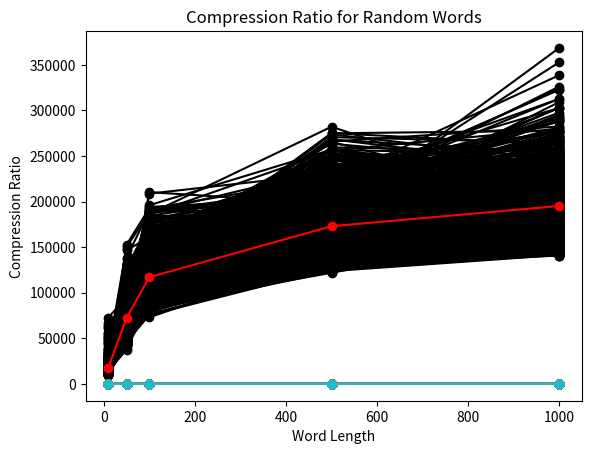

Generate this figure with matplotlib:
import random
import matplotlib.pyplot as plt
import time
import string


def shannon_fano(input_str):
    # Counting the frequency of characters
    freq = {}
    for char in input_str:
        if char in freq:
            freq[char] += 1
        else:
            freq[char] = 1

    # Sort characters based on frequency
    sorted_freq = sorted(freq.items(), key=lambda x: x[1], reverse=True)

    # Divide and conquer approach to assign 0's and 1's for characters
    left = 0
    right = len(sorted_freq) - 1
    threshold = 0
    result = {}
    for char in freq.keys():
        result[char] = ''

    for i, item in enumerate(sorted_freq):
        char, f = item
        threshold += f
        if i != right and threshold >= sum([freq[item[0]] for item in sorted_freq[left:i + 1]]) / 2:
            if i - left == 1:
                result[sorted_freq[left][0]] += '0'
            else:
                for j in range(left, i):
                    result[sorted_freq[j][0]] += '0'
            for j in range(i, right + 1):
                result[sorted_freq[j][0]] += '1'
            left = i + 1
            threshold = 0

    # Assign 0's and 1's to characters remaining in the list
    for i in range(left):
        result[sorted_freq[i][0]] += '0'

    return result


# input_str = input("Enter a string to encode: ")
# result = shannon_fano(input_str)
#
# print(input_str)

# Print the code for encoding each character
# for char in sorted(result.keys()):
#     print(char + ': ' + result[char])

def calculate_compression_ratio(original, compressed):
    compression_ratio = []
    for i in range(len(original)):
        original_size = len(original[i])
        compressed_size = len(compressed[i])
        ratio = compressed_size / original_size
        compression_ratio.append(ratio)
    return compression_ratio


# Function to calculate the complex area
def calculate_complex_area():
    # variables
    xplotvalues = [10, 50, 100, 500, 1000]
    time_10 = []
    time_50 = []
    time_100 = []
    time_500 = []
    time_1000 = []
    for _ in range(1000):
        table_compression = []
        compressed_time = []
        # words generator
        words1 = ''.join(random.choices(string.ascii_letters, k=10))
        words2 = ''.join(random.choices(string.ascii_letters, k=50))
        words3 = ''.join(random.choices(string.ascii_letters, k=100))
        words4 = ''.join(random.choices(string.ascii_letters, k=500))
        words5 = ''.join(random.choices(string.ascii_letters, k=1000))
        table_word = [words1, words2, words3, words4, words5]
        # loop for checking the complex area
        for values in table_word:
            start_time = time.perf_counter_ns()
            table_compression.append(shannon_fano(values))
            end_time = time.perf_counter_ns()
            compressed_time.append(end_time - start_time)
        time_10.append(compressed_time[0])
        time_50.append(compressed_time[1])
        time_100.append(compressed_time[2])
        time_500.append(compressed_time[3])
        time_1000.append(compressed_time[4])
        # complex_area
        plt.plot(xplotvalues, compressed_time, color="k", marker='o')
        # calculate_compression_ratio
        compression_ratio = calculate_compression_ratio(table_word, table_compression)
        compression_ratios.append(compression_ratio)

    # calc mean
    plot_mean_values = [sum(time_10) / 1000, sum(time_50) / 1000, sum(time_100) / 1000, sum(time_500) / 1000,
                        sum(time_1000) / 1000]
    # plotting chart
    plt.plot(xplotvalues, plot_mean_values, color="r", marker="o")
    plt.xlabel("Word Length")
    plt.ylabel("Time")
    plt.title("complex area for Random Words")
    plt.show()
    for compression_ratio in compression_ratios:
        plt.plot(xplotvalues, compression_ratio, marker="o")
    plt.xlabel("Word Length")
    plt.ylabel("Compression Ratio")
    plt.title("Compression Ratio for Random Words")
    plt.show()



# variables
compression_ratios = []

calculate_complex_area()






